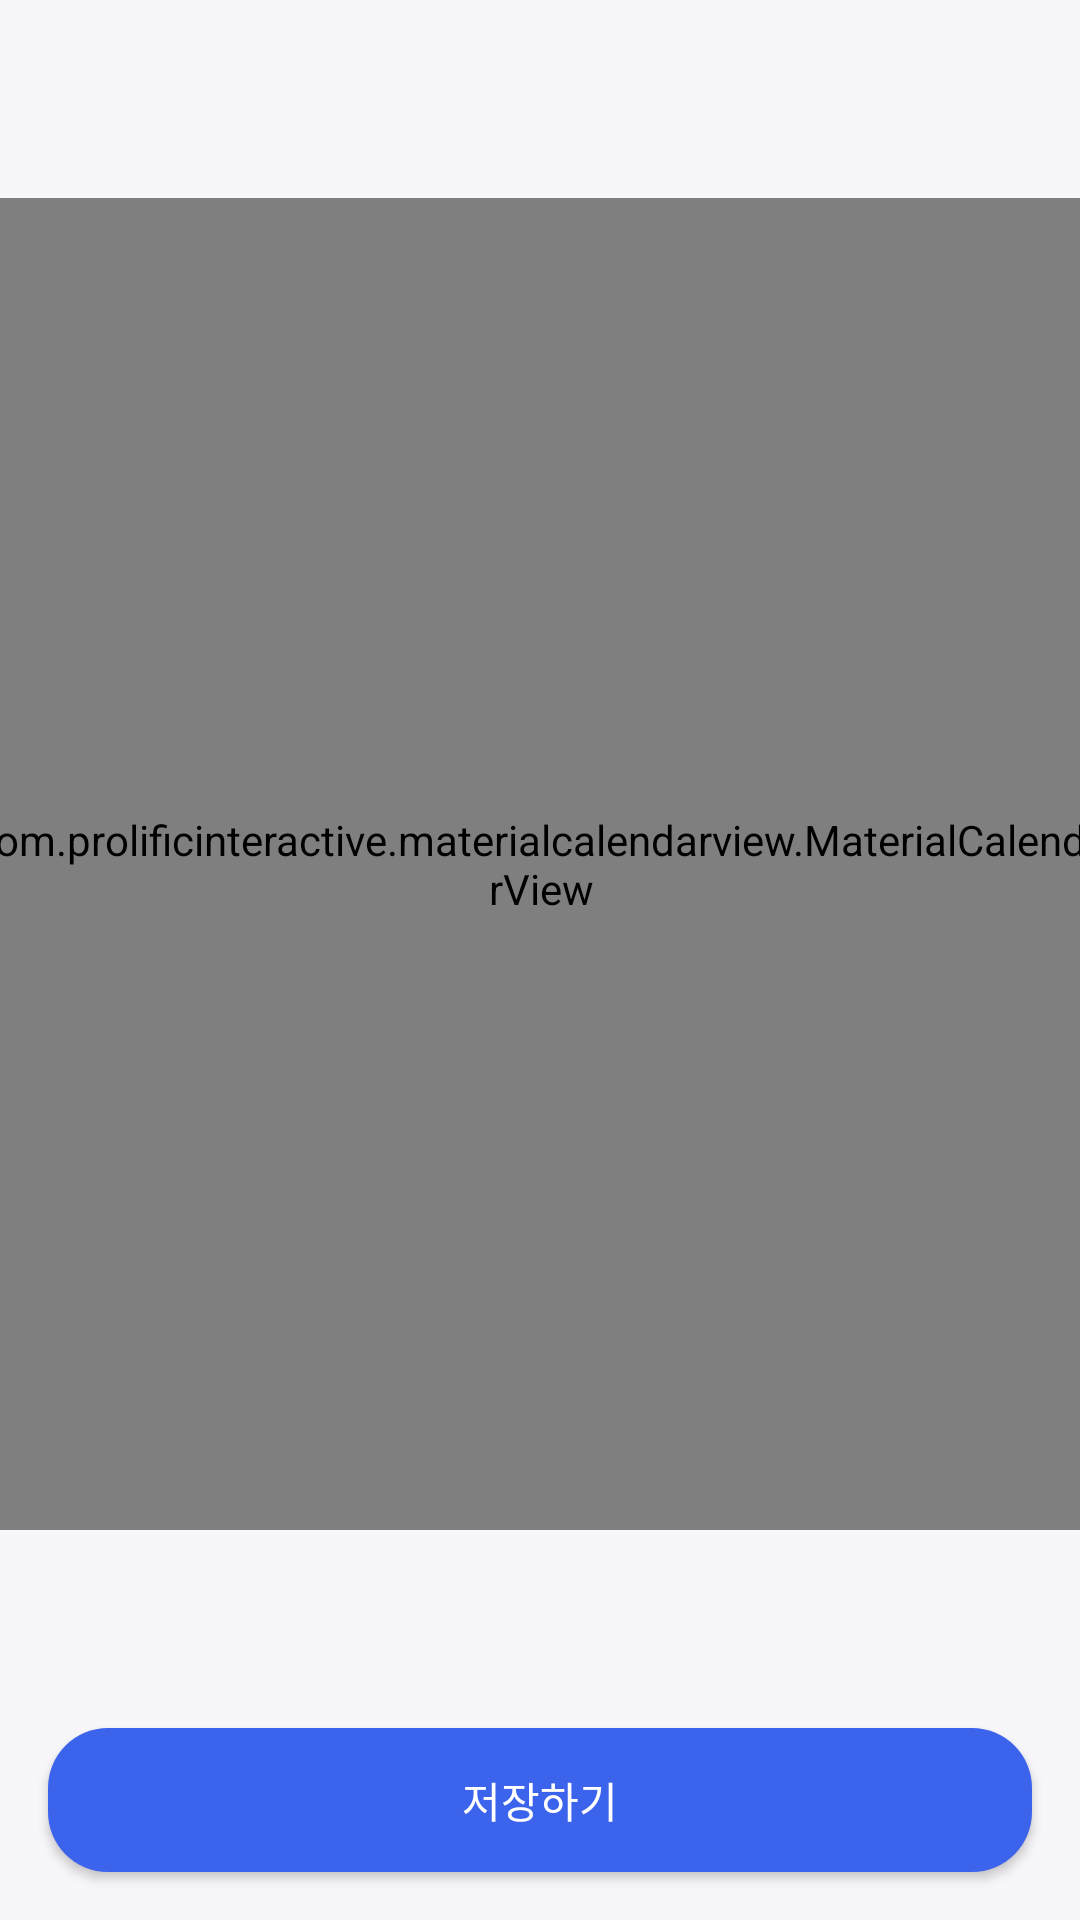

Reconstruct the res/layout file that produces this screen, plus the resources it refers to.
<!-- AndroidManifest.xml: application theme Theme.ShimPyoo -->
<!-- res/layout/hospital_calendar.xml -->
<?xml version="1.0" encoding="utf-8"?>
<androidx.constraintlayout.widget.ConstraintLayout xmlns:android="http://schemas.android.com/apk/res/android"
    xmlns:app="http://schemas.android.com/apk/res-auto"
    xmlns:tools="http://schemas.android.com/tools"
    android:layout_width="match_parent"
    android:layout_height="match_parent"
    android:background="@color/originalBackgroundColor"
    tools:context=".MainActivity">

    <com.prolificinteractive.materialcalendarview.MaterialCalendarView
        android:id="@+id/calendarview"
        android:layout_width="380dp"
        android:layout_height="444dp"
        android:background="@drawable/calendar_background"
        app:mcv_dateTextAppearance="@style/CalenderViewDateCustomText"
        app:mcv_selectionMode="range"
        app:mcv_firstDayOfWeek="sunday"
        app:mcv_weekDayTextAppearance="@style/CalenderViewWeekCustomText"
        app:layout_constraintTop_toTopOf="parent"
        app:layout_constraintBottom_toTopOf="@+id/saveButton"
        app:layout_constraintStart_toStartOf="parent"
        app:layout_constraintEnd_toEndOf="parent"
        app:layout_constraintVertical_bias="0.5"
        android:layout_marginTop="16dp"
        android:layout_marginBottom="16dp"
        />
    <Button
        android:id="@+id/saveButton"
        android:layout_width="0dp"
        android:layout_height="wrap_content"
        android:layout_margin="16dp"
        android:background="@drawable/blue_button"
        android:gravity="center"
        android:text="저장하기"
        android:textColor="#FFFFFF"
        app:layout_constraintBottom_toBottomOf="parent"
        app:layout_constraintEnd_toEndOf="parent"
        app:layout_constraintHorizontal_bias="0.5"
        app:layout_constraintStart_toStartOf="parent"
        app:layout_constraintTop_toBottomOf="@+id/calendarView"
        app:layout_constraintVertical_bias="0.93" />
</androidx.constraintlayout.widget.ConstraintLayout>
<!-- resources referenced by this layout -->
<resources>
  <color name="originalBackgroundColor">#f7f7fb</color>
  <!-- drawable blue_button (drawable) -->
  <?xml version="1.0" encoding="utf-8"?>
  <shape xmlns:android="http://schemas.android.com/apk/res/android" android:shape="rectangle">
      <solid android:color="#3C63EC"/>
      <corners android:radius="20dp"/>
  </shape>
  <!-- drawable calendar_background (drawable) -->
  <?xml version="1.0" encoding="utf-8"?>
  <shape xmlns:android="http://schemas.android.com/apk/res/android"
      android:shape="rectangle">
      <solid
          android:color="#ffffff"/>
      <corners android:radius="10dp"/>
  </shape>
  <style name="CalenderViewDateCustomText" parent="android:TextAppearance.DeviceDefault.Small">
          <item name="android:textColor">@android:color/black</item>
          <item name="android:weekNumberColor">@android:color/holo_red_light</item>
      </style>
  <style name="CalenderViewWeekCustomText" parent="android:TextAppearance.DeviceDefault.Small">
          <item name="android:textColor">@color/Font_02_black</item>
          <item name="android:weekNumberColor">@android:color/holo_red_light</item>
      </style>
  <style name="Theme.ShimPyoo" parent="Base.Theme.ShimPyoo" />
  <color name="Font_02_black">#111111</color>
  <style name="Base.Theme.ShimPyoo" parent="Theme.AppCompat">
          
          
          <item name="windowNoTitle">true</item>
      </style>
</resources>
